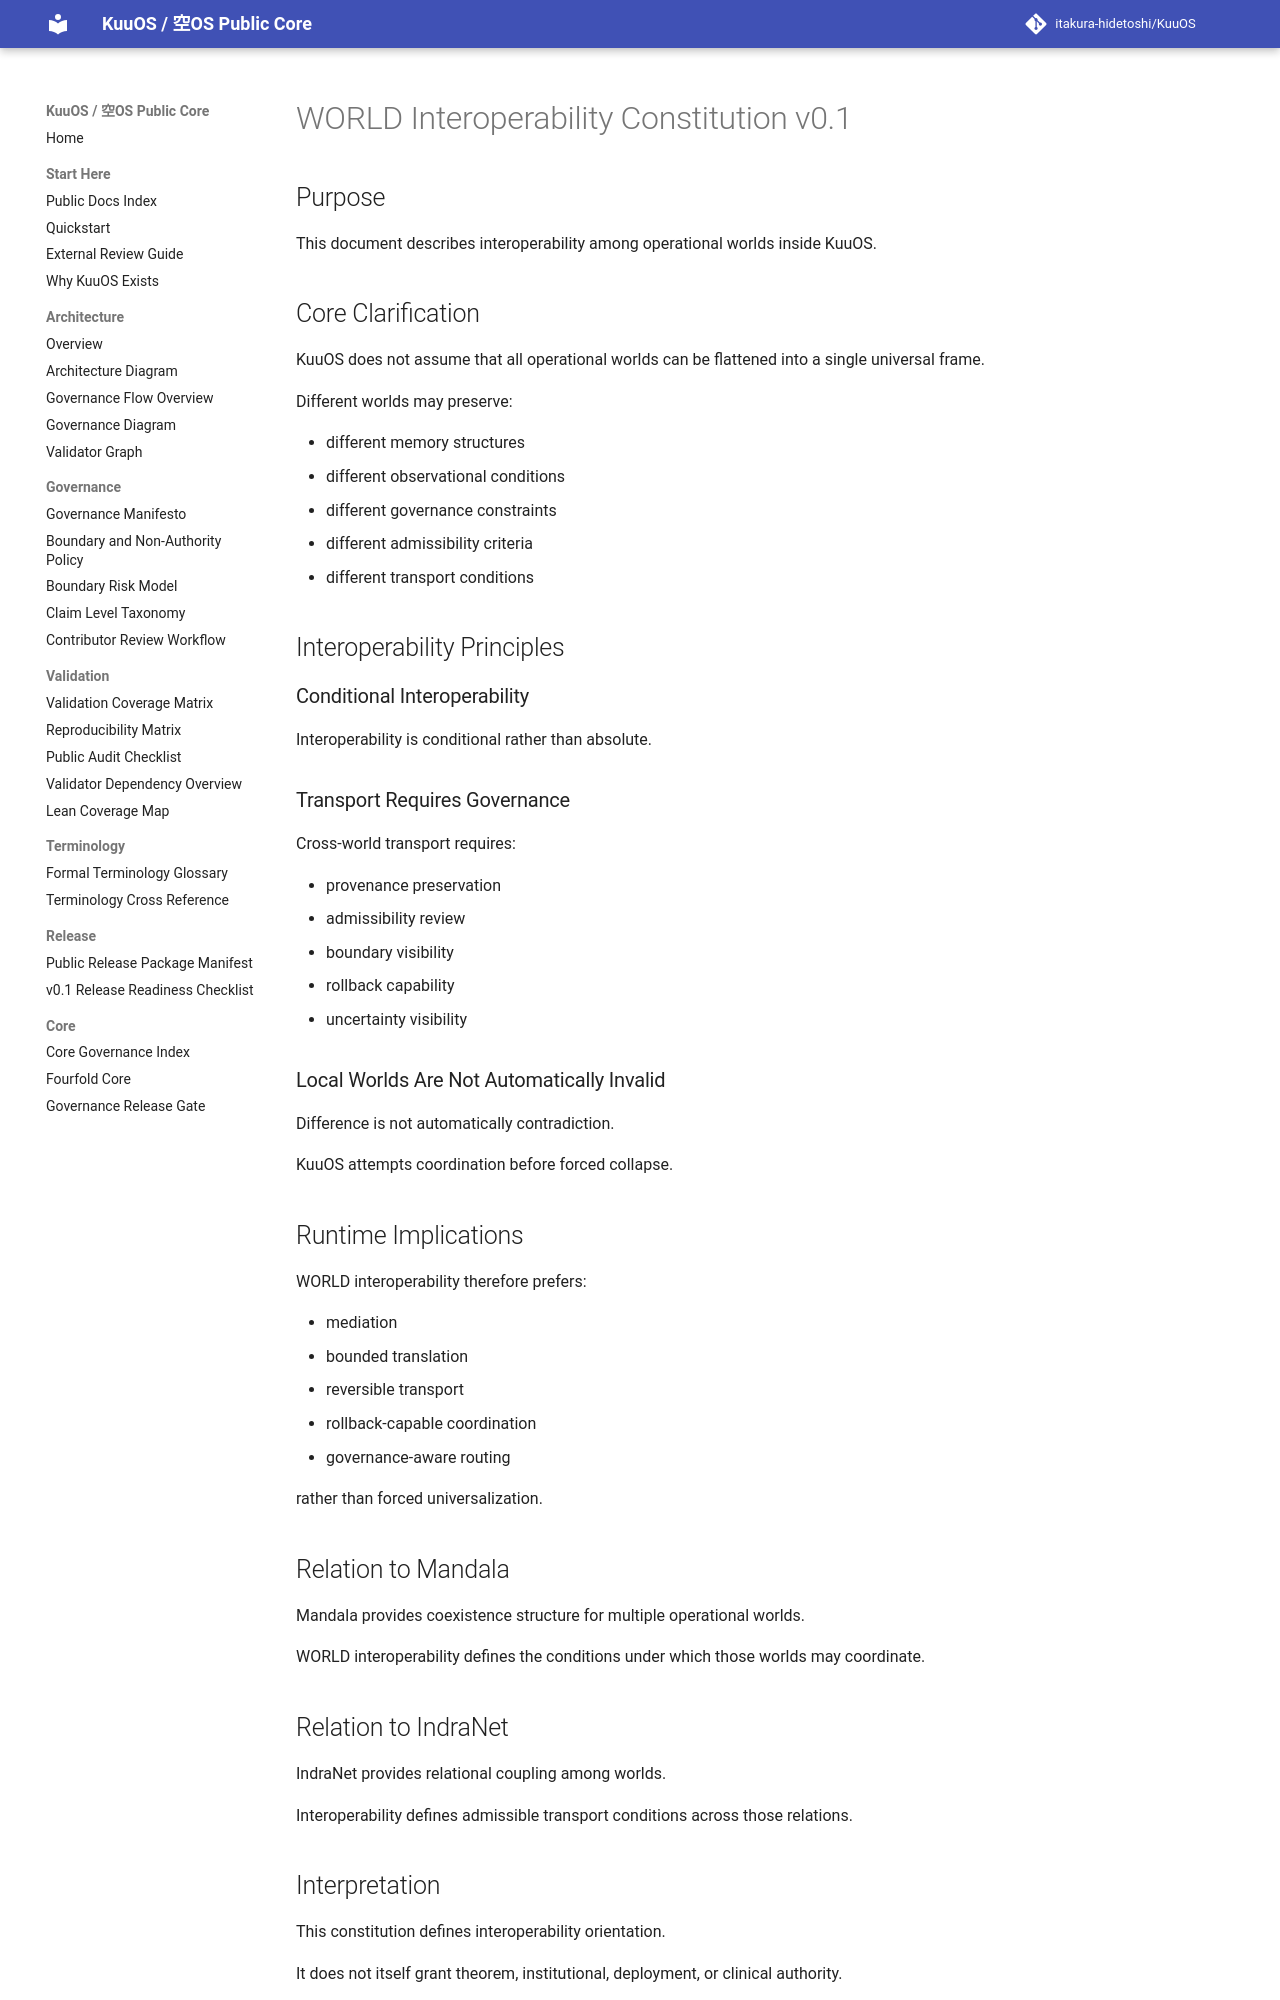

repository: itakura-hidetoshi/KuuOS · page: WORLD_INTEROPERABILITY_CONSTITUTION_v0_1/index.html · generator: mkdocs

# WORLD Interoperability Constitution v0.1

## Purpose

This document describes interoperability among operational worlds inside KuuOS.

## Core Clarification

KuuOS does not assume that all operational worlds can be flattened into a single universal frame.

Different worlds may preserve:

- different memory structures
- different observational conditions
- different governance constraints
- different admissibility criteria
- different transport conditions

## Interoperability Principles

### Conditional Interoperability

Interoperability is conditional rather than absolute.

### Transport Requires Governance

Cross-world transport requires:

- provenance preservation
- admissibility review
- boundary visibility
- rollback capability
- uncertainty visibility

### Local Worlds Are Not Automatically Invalid

Difference is not automatically contradiction.

KuuOS attempts coordination before forced collapse.

## Runtime Implications

WORLD interoperability therefore prefers:

- mediation
- bounded translation
- reversible transport
- rollback-capable coordination
- governance-aware routing

rather than forced universalization.

## Relation to Mandala

Mandala provides coexistence structure for multiple operational worlds.

WORLD interoperability defines the conditions under which those worlds may coordinate.

## Relation to IndraNet

IndraNet provides relational coupling among worlds.

Interoperability defines admissible transport conditions across those relations.
